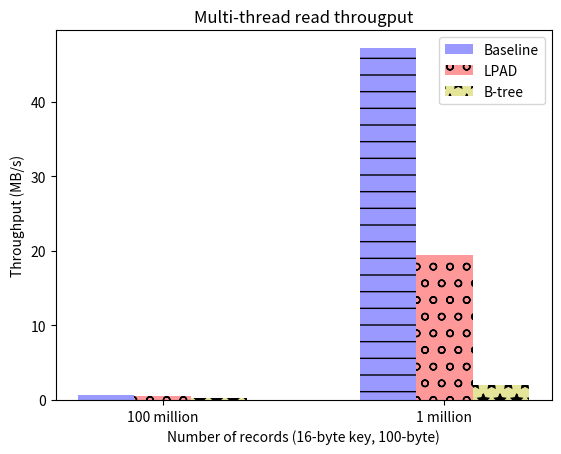

Reproduce this figure in Python.
#!/usr/bin/env python2
import numpy as np
import matplotlib.pyplot as plt
from matplotlib.ticker import MaxNLocator
from collections import namedtuple


n_groups = 2

means_baseline = (0.6,47.2)

means_lpad = (0.5,19.5)

means_btree = (0.2,2)

fig, ax = plt.subplots()

index = np.arange(n_groups)
bar_width = 0.2

opacity = 0.4
error_config = {'ecolor': '0.3'}

rects1 = ax.bar(index, means_baseline, bar_width,
                alpha=opacity, color='b',
                 error_kw=error_config,
                label='Baseline')

rects2 = ax.bar(index + bar_width, means_lpad, bar_width,
                alpha=opacity, color='r',
                 error_kw=error_config,
                label='LPAD')

rects3 = ax.bar(index + bar_width + bar_width, means_btree, bar_width,
                alpha=opacity, color='y',
                 error_kw=error_config,
                label='B-tree')

for bar in rects1.get_children():
	bar.set_hatch("-");
for bar in rects2.get_children():
	bar.set_hatch("o");
for bar in rects3.get_children():
	bar.set_hatch("*");
ax.set_xlabel('Number of records (16-byte key, 100-byte)')
ax.set_ylabel('Throughput (MB/s)')
ax.set_title('Multi-thread read througput')
ax.set_xticks(index + bar_width)
ax.set_xticklabels(('100 million', '1 million'))
ax.legend()

#fig.tight_layout()
plt.show()
plt.savefig('multi_read_thru.ps')
